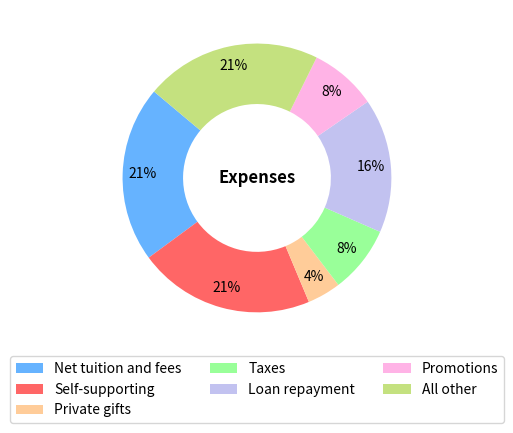

Here is the Python script that generated this plot:
import matplotlib.pyplot as plt

# Przykładowe dane
labels = ['Net tuition and fees', 'Self-supporting', 'Private gifts', 'Taxes', 'Loan repayment', 'Promotions', 'All other']
sizes = [21, 21, 4, 8, 16, 8, 21]
colors = ['#66b3ff', '#ff6666', '#ffcc99', '#99ff99', '#c2c2f0', '#ffb3e6', '#c4e17f']

# Tworzenie wykresu
fig, ax = plt.subplots()
wedges, texts, autotexts = ax.pie(sizes, colors=colors, autopct=lambda pct: f'{int(round(pct))}%', startangle=140, wedgeprops=dict(width=0.45), pctdistance=0.85)

# Dodawanie legendy
legend = ax.legend(wedges, labels, loc="lower center", bbox_to_anchor=(0.5, -0.25), ncol=3)

# Środek wykresu
ax.set(aspect="equal")

# Dodanie tekstu w środku wykresu
plt.text(0, 0, 'Expenses', ha='center', va='center', fontsize=12, fontweight='bold')

# Dostosowanie marginesów figury, aby przesunąć wykres w lewo
fig.subplots_adjust(left=0.1, right=0.9, top=0.9, bottom=0.2)

# Wyświetlanie wykresu
plt.show()
